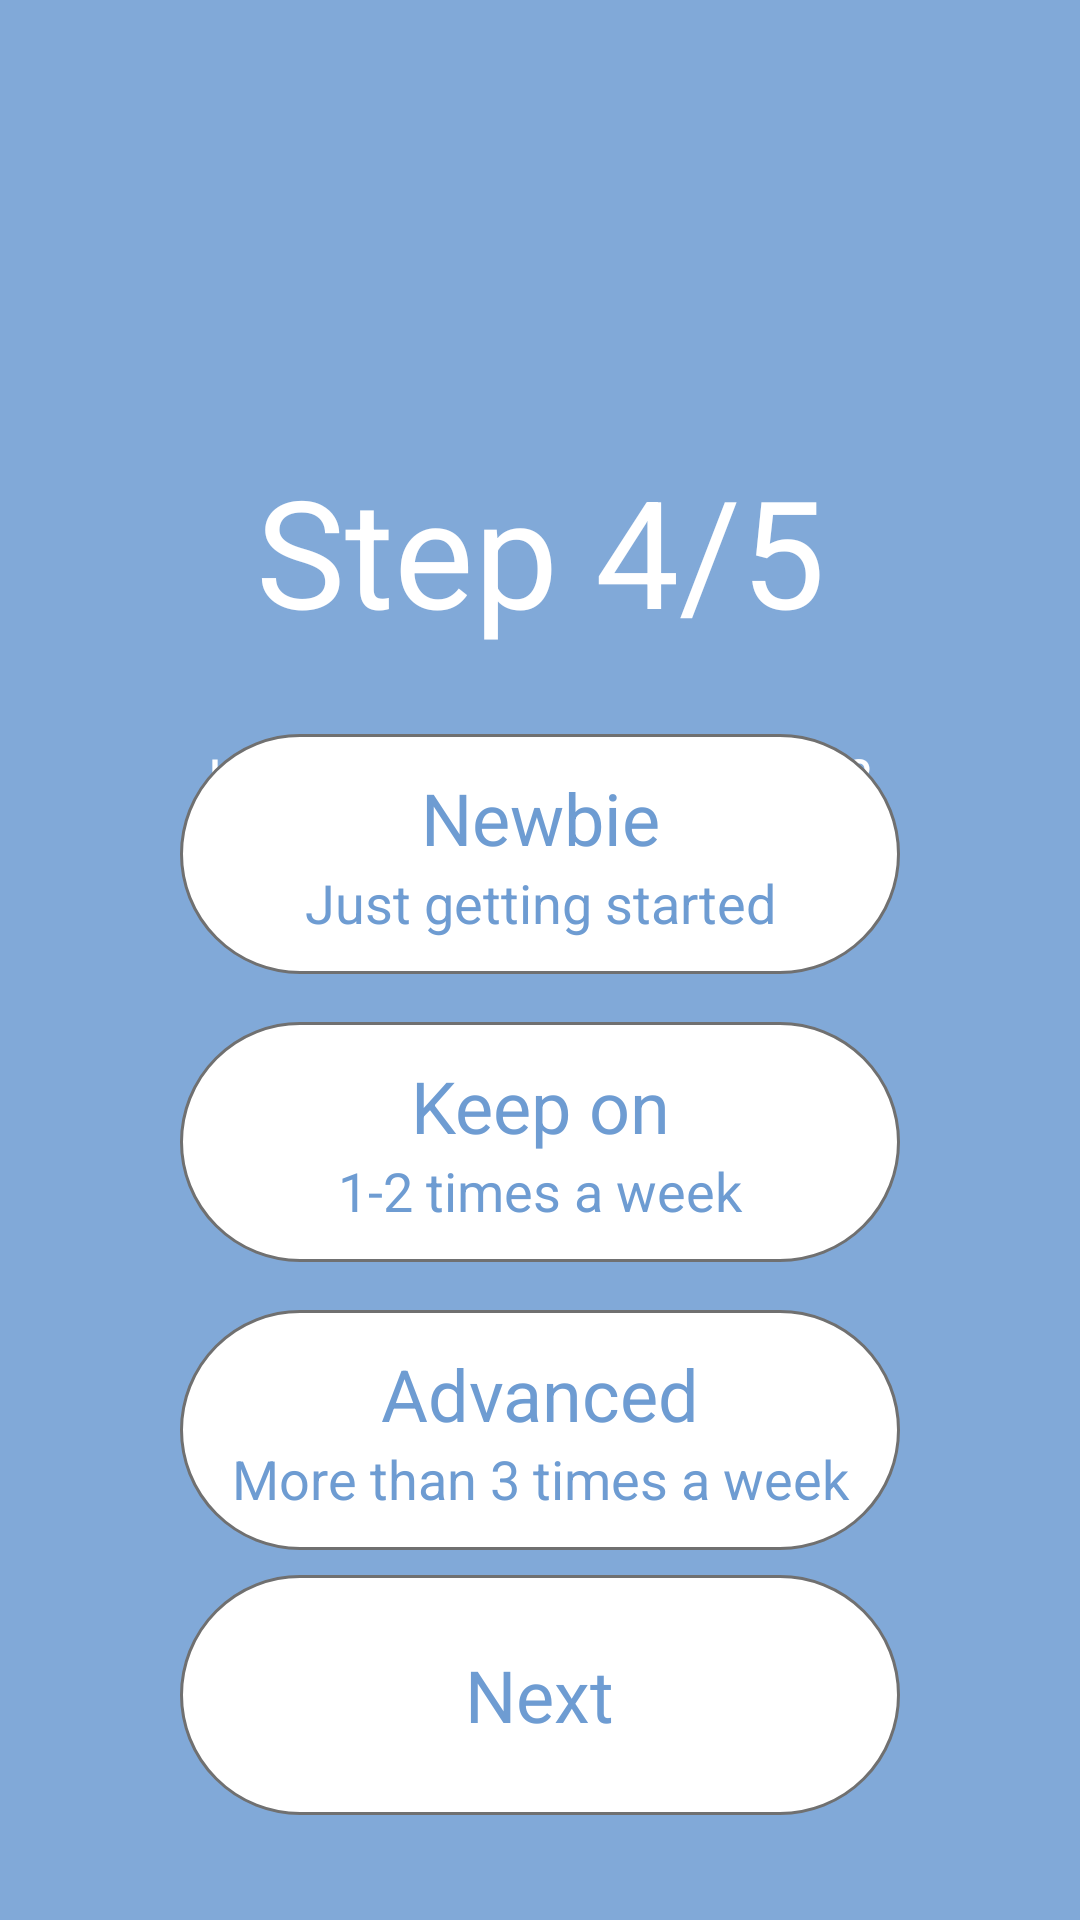

Here is an Android app screen rendered from its layout file. Give the layout XML and the strings, colors and styles it references.
<!-- AndroidManifest.xml: application theme Theme.Gym -->
<!-- res/layout/fragment_hello_4.xml -->
<?xml version="1.0" encoding="utf-8"?>
<androidx.constraintlayout.widget.ConstraintLayout xmlns:android="http://schemas.android.com/apk/res/android"
    xmlns:app="http://schemas.android.com/apk/res-auto"
    android:layout_width="match_parent"
    android:layout_height="match_parent"
    android:background="#992E70BE">

    <TextView
        android:id="@+id/step_textView"
        android:layout_width="wrap_content"
        android:layout_height="wrap_content"
        android:layout_marginStart="8dp"
        android:layout_marginTop="150dp"
        android:layout_marginEnd="8dp"
        android:text="Step 4/5"
        android:textColor="@color/white"
        android:textSize="50sp"
        app:layout_constraintEnd_toEndOf="parent"
        app:layout_constraintStart_toStartOf="parent"
        app:layout_constraintTop_toTopOf="parent" />

    <TextView
        android:id="@+id/description_textView"
        android:layout_width="wrap_content"
        android:layout_height="wrap_content"
        android:layout_marginStart="8dp"
        android:layout_marginTop="30dp"
        android:layout_marginEnd="8dp"
        android:text="How often do you exercise?"
        android:textColor="@color/white"
        android:textSize="18sp"
        app:layout_constraintEnd_toEndOf="parent"
        app:layout_constraintStart_toStartOf="parent"
        app:layout_constraintTop_toBottomOf="@id/step_textView" />

    <FrameLayout
        android:id="@+id/frameLayout1"
        android:layout_width="0dp"
        android:layout_height="80dp"
        android:layout_marginStart="60dp"
        android:layout_marginTop="8dp"
        android:layout_marginEnd="60dp"
        android:layout_marginBottom="8dp"
        android:background="@drawable/button_launch_rectangle_selector"
        app:layout_constraintBottom_toTopOf="@+id/frameLayout2"
        app:layout_constraintEnd_toEndOf="parent"
        app:layout_constraintHorizontal_bias="0.5"
        app:layout_constraintStart_toStartOf="parent"
        app:layout_constraintTop_toBottomOf="@+id/description_textView"
        app:layout_constraintVertical_chainStyle="packed">

        <LinearLayout
            android:layout_width="match_parent"
            android:layout_height="match_parent"
            android:gravity="center"
            android:orientation="vertical">

            <TextView
                android:layout_width="match_parent"
                android:layout_height="wrap_content"
                android:gravity="center"
                android:text="Newbie"
                android:textColor="#6E9CD2"
                android:textSize="24sp" />

            <TextView
                android:layout_width="match_parent"
                android:layout_height="wrap_content"
                android:gravity="center"
                android:text="Just getting started"
                android:textColor="#6E9CD2"
                android:textSize="18sp" />

        </LinearLayout>
    </FrameLayout>

    <FrameLayout
        android:id="@+id/frameLayout2"
        android:layout_width="0dp"
        android:layout_height="80dp"
        android:layout_marginStart="60dp"
        android:layout_marginTop="8dp"
        android:layout_marginEnd="60dp"
        android:layout_marginBottom="8dp"
        android:background="@drawable/button_launch_rectangle_selector"
        app:layout_constraintBottom_toTopOf="@+id/frameLayout3"
        app:layout_constraintEnd_toEndOf="parent"
        app:layout_constraintHorizontal_bias="0.5"
        app:layout_constraintStart_toStartOf="parent"
        app:layout_constraintTop_toBottomOf="@+id/frameLayout1">

        <LinearLayout
            android:layout_width="match_parent"
            android:layout_height="match_parent"
            android:gravity="center"
            android:orientation="vertical">

            <TextView
                android:layout_width="match_parent"
                android:layout_height="wrap_content"
                android:gravity="center"
                android:text="Keep on"
                android:textColor="#6E9CD2"
                android:textSize="24sp" />

            <TextView
                android:layout_width="match_parent"
                android:layout_height="wrap_content"
                android:gravity="center"
                android:text="1-2 times a week"
                android:textColor="#6E9CD2"
                android:textSize="18sp" />

        </LinearLayout>
    </FrameLayout>

    <FrameLayout
        android:id="@+id/frameLayout3"
        android:layout_width="0dp"
        android:layout_height="80dp"
        android:layout_marginStart="60dp"
        android:layout_marginTop="8dp"
        android:layout_marginEnd="60dp"
        android:layout_marginBottom="8dp"
        android:background="@drawable/button_launch_rectangle_selector"
        app:layout_constraintBottom_toTopOf="@id/guideline2"
        app:layout_constraintEnd_toEndOf="parent"
        app:layout_constraintHorizontal_bias="0.5"
        app:layout_constraintStart_toStartOf="parent"
        app:layout_constraintTop_toBottomOf="@+id/frameLayout2">

        <LinearLayout
            android:layout_width="match_parent"
            android:layout_height="match_parent"
            android:gravity="center"
            android:orientation="vertical">

            <TextView
                android:layout_width="match_parent"
                android:layout_height="wrap_content"
                android:gravity="center"
                android:text="Advanced"
                android:textColor="#6E9CD2"
                android:textSize="24sp" />

            <TextView
                android:layout_width="match_parent"
                android:layout_height="wrap_content"
                android:gravity="center"
                android:text="More than 3 times a week"
                android:textColor="#6E9CD2"
                android:textSize="18sp" />
        </LinearLayout>
    </FrameLayout>

    <FrameLayout
        android:id="@+id/frameLayout4"
        android:layout_width="0dp"
        android:layout_height="wrap_content"
        android:layout_marginStart="60dp"
        android:layout_marginTop="8dp"
        android:layout_marginEnd="60dp"
        android:layout_marginBottom="8dp"
        app:layout_constraintBottom_toBottomOf="parent"
        app:layout_constraintEnd_toEndOf="parent"
        app:layout_constraintHorizontal_bias="0.5"
        app:layout_constraintStart_toStartOf="parent"
        app:layout_constraintTop_toBottomOf="@id/guideline2">

        <ImageButton
            android:id="@+id/next_imageButton"
            android:layout_width="match_parent"
            android:layout_height="80dp"
            android:layout_gravity="center"
            android:background="@drawable/button_launch_rectangle_selector" />

        <TextView
            android:layout_width="wrap_content"
            android:layout_height="wrap_content"
            android:layout_gravity="center"
            android:text="Next"
            android:textColor="#6E9CD2"
            android:textSize="24sp" />
    </FrameLayout>

    <androidx.constraintlayout.widget.Guideline
        android:id="@+id/guideline2"
        android:layout_width="wrap_content"
        android:layout_height="wrap_content"
        android:orientation="horizontal"
        app:layout_constraintGuide_end="150dp" />

</androidx.constraintlayout.widget.ConstraintLayout>
<!-- resources referenced by this layout -->
<resources>
  <!-- drawable button_launch_rectangle_selector (drawable) -->
  <?xml version="1.0" encoding="utf-8"?>
  <selector xmlns:android="http://schemas.android.com/apk/res/android">
      <item android:state_pressed="true" android:drawable="@drawable/button_launch_rectangle_on"/>
      <item android:drawable="@drawable/button_launch_rectangle_off"/>
  </selector>
  <style name="Theme.Gym" parent="Theme.MaterialComponents.Light.NoActionBar">
          
          <item name="colorPrimary">#6E9CD2</item>
          <item name="colorPrimaryVariant">#6095D5</item>
          <item name="colorOnPrimary">@color/white</item>
          
          <item name="colorSecondary">@color/teal_200</item>
          <item name="colorSecondaryVariant">@color/teal_700</item>
          <item name="colorOnSecondary">@color/black</item>
          
          <item name="android:statusBarColor" tools:targetApi="l">?attr/colorPrimaryVariant</item>
          
          <item name="fontFamily">@font/font</item>
          <item name="android:colorEdgeEffect">#6095D5</item>
      </style>
  <!-- drawable button_launch_rectangle_on (drawable) -->
  <?xml version="1.0" encoding="utf-8"?>
  <shape xmlns:android="http://schemas.android.com/apk/res/android">
      <solid
          android:color="#E3DFBC"/>
      <corners
          android:radius="50dp"/>
      <stroke
          android:width="1dp"
          android:color="#707070"/>
  </shape>
  <!-- drawable button_launch_rectangle_off (drawable) -->
  <?xml version="1.0" encoding="utf-8"?>
  <shape xmlns:android="http://schemas.android.com/apk/res/android">
      <solid
          android:color="@color/white"/>
      <corners
          android:radius="50dp"/>
      <stroke
          android:width="1dp"
          android:color="#707070"/>
  </shape>
  <!-- not gathered from this repository: default colours our renderer supplied (Android Studio template values) -->
  <color name="teal_200">#FF03DAC5</color>
  <color name="teal_700">#FF018786</color>
  <color name="black">#FF000000</color>
  <color name="white">#FFFFFFFF</color>
</resources>
